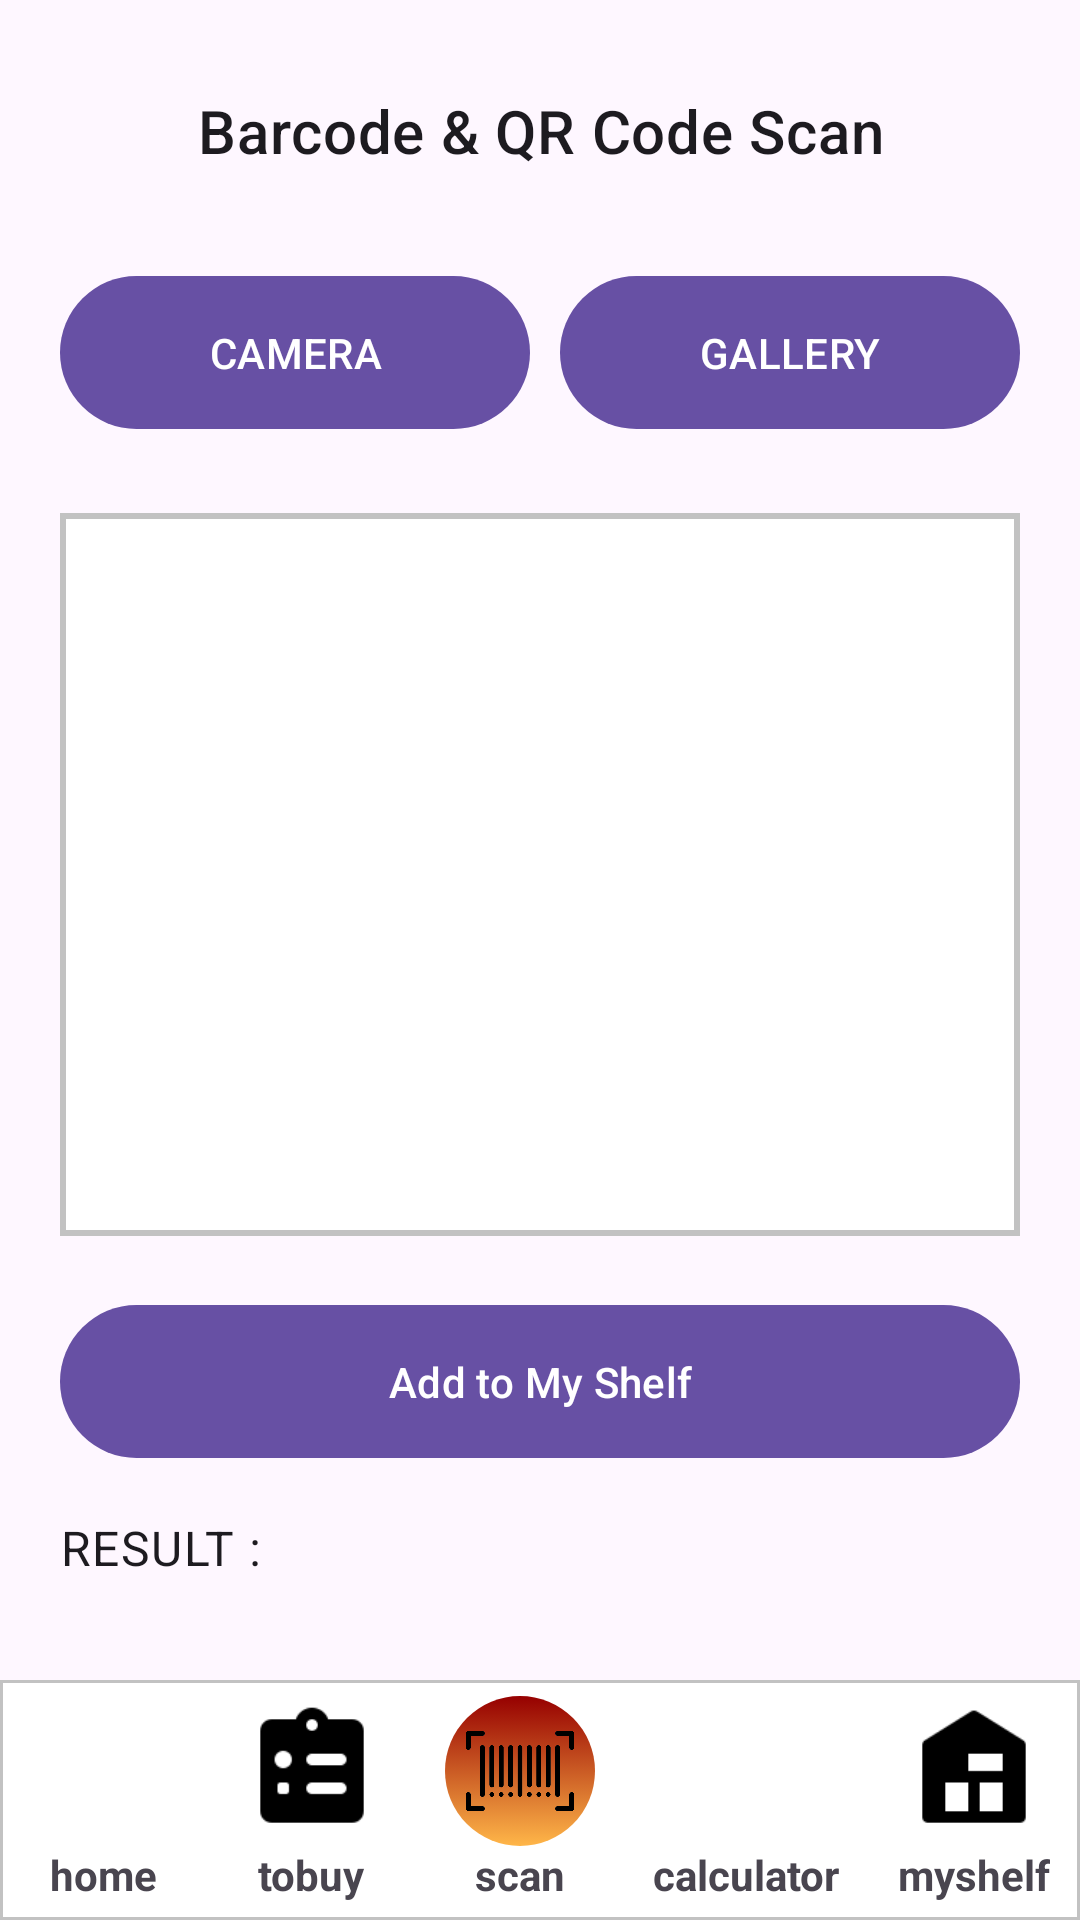

Write the Android layout XML for this screen, with the resource values it uses.
<!-- AndroidManifest.xml: application theme Theme.ReadingWarehouse -->
<!-- res/layout/scanbar.xml -->
<?xml version="1.0" encoding="utf-8"?>
<androidx.constraintlayout.widget.ConstraintLayout xmlns:android="http://schemas.android.com/apk/res/android"
    xmlns:app="http://schemas.android.com/apk/res-auto"
    xmlns:tools="http://schemas.android.com/tools"
    android:layout_width="match_parent"
    android:layout_height="match_parent"
    tools:context=".MainActivity">

    <LinearLayout
        android:layout_width="match_parent"
        android:layout_height="wrap_content"
        android:padding="20dp"
        app:layout_constraintLeft_toLeftOf="parent"
        app:layout_constraintRight_toRightOf="parent"
        app:layout_constraintTop_toTopOf="parent"
        android:orientation="vertical">

        <Space
            android:layout_width="match_parent"
            android:layout_height="10dp" />

        <TextView
            style="@style/TextAppearance.MaterialComponents.Headline6"
            android:layout_width="match_parent"
            android:layout_height="48dp"
            android:text="Barcode &amp; QR Code Scan"
            android:textAlignment="center"
            android:layout_gravity="center" />

        <LinearLayout
            android:layout_width="match_parent"
            android:layout_height="83dp"
            android:layout_marginTop="10dp"
            android:orientation="horizontal">

            <com.google.android.material.button.MaterialButton
                android:id="@+id/cameraBtn"
                android:layout_width="339dp"
                android:layout_height="59dp"
                android:layout_marginEnd="5dp"
                android:layout_weight="1"
                android:text="CAMERA" />

            <com.google.android.material.button.MaterialButton
                android:id="@+id/galleryBtn"
                android:layout_width="336dp"
                android:layout_height="59dp"
                android:layout_marginStart="5dp"
                android:layout_weight="1"
                android:text="GALLERY" />

        </LinearLayout>

        <ImageView
            android:id="@+id/imageIv"
            android:layout_width="match_parent"
            android:layout_height="241dp"
            android:adjustViewBounds="true"
            android:background="@drawable/border"
            android:paddingLeft="2dp"
            android:paddingRight="2dp"/>

        <Space
            android:layout_width="match_parent"
            android:layout_height="19dp" />

        <com.google.android.material.button.MaterialButton
            android:id="@+id/scanBtn"
            android:layout_width="match_parent"
            android:layout_height="59dp"
            android:text="Add to My Shelf" />

        <Space
            android:layout_width="match_parent"
            android:layout_height="15dp" />

        <TextView
            style="@style/TextAppearance.MaterialComponents.Body1"
            android:layout_width="match_parent"
            android:layout_height="wrap_content"
            android:text="RESULT :" />

        <TextView
            android:id="@+id/resultTv"
            android:layout_width="match_parent"
            android:layout_height="98dp" />

    </LinearLayout>

    <include layout="@layout/nav_menu" />

</androidx.constraintlayout.widget.ConstraintLayout>
<!-- res/layout/nav_menu.xml (included above) -->
<?xml version="1.0" encoding="utf-8"?>
<androidx.constraintlayout.widget.ConstraintLayout xmlns:android="http://schemas.android.com/apk/res/android"
    xmlns:app="http://schemas.android.com/apk/res-auto"
    xmlns:tools="http://schemas.android.com/tools"
    android:layout_width="match_parent"
    android:layout_height="match_parent"
    tools:context=".MainActivity">

    <RelativeLayout
        android:layout_width="match_parent"
        android:layout_height="match_parent">

        <LinearLayout
            android:layout_width="match_parent"
            android:layout_height="80dp"
            android:layout_alignParentBottom="true"
            android:paddingVertical="5dp"
            android:gravity="center"
            android:background="@drawable/nav_border"
            android:orientation="horizontal">

            <LinearLayout
                android:layout_width="wrap_content"
                android:layout_height="wrap_content"
                android:gravity="center"
                android:layout_weight="1"
                android:orientation="vertical">

                <ImageButton
                    android:id="@+id/home_nav"
                    android:layout_width="50dp"
                    android:layout_height="50dp"
                    android:adjustViewBounds="true"
                    android:padding="2dp"
                    android:scaleType="fitCenter"
                    android:src="@drawable/home"
                    android:background="@color/white"/>

                <TextView
                    android:layout_width="wrap_content"
                    android:layout_height="match_parent"
                    android:text="home"
                    android:textStyle="bold|normal"/>

            </LinearLayout>

            <LinearLayout
                android:layout_width="wrap_content"
                android:layout_height="wrap_content"
                android:gravity="center"
                android:layout_weight="1"
                android:orientation="vertical">

                <ImageButton
                    android:id="@+id/tobuy_nav"
                    android:layout_width="50dp"
                    android:layout_height="50dp"
                    android:adjustViewBounds="true"
                    android:padding="2dp"
                    android:scaleType="fitCenter"
                    android:background="@color/white"
                    android:src="@drawable/tobuylist" />

                <TextView
                    android:layout_width="wrap_content"
                    android:layout_height="match_parent"
                    android:text="tobuy"
                    android:textStyle="bold|normal"/>

            </LinearLayout>

            <LinearLayout
                android:layout_width="wrap_content"
                android:layout_height="wrap_content"
                android:layout_weight="1"
                android:gravity="center"
                android:orientation="vertical">

                <ImageButton
                    android:id="@+id/scan_nav"
                    android:layout_width="50dp"
                    android:layout_height="50dp"
                    android:adjustViewBounds="true"
                    android:background="@drawable/scan_button"
                    android:padding="7dp"
                    android:scaleType="fitCenter"
                    android:src="@drawable/barcode" />

                <TextView
                    android:layout_width="wrap_content"
                    android:layout_height="wrap_content"
                    android:text="scan"
                    android:textStyle="bold|normal" />

            </LinearLayout>

            <LinearLayout
                android:layout_width="wrap_content"
                android:layout_height="wrap_content"
                android:gravity="center"
                android:layout_weight="1"
                android:orientation="vertical">

                <ImageButton
                    android:id="@+id/cal_nav"
                    android:layout_width="50dp"
                    android:layout_height="50dp"
                    android:adjustViewBounds="true"
                    android:scaleType="fitCenter"
                    android:background="@color/white"
                    android:src="@drawable/calculator" />

                <TextView
                    android:layout_width="wrap_content"
                    android:layout_height="match_parent"
                    android:text="calculator"
                    android:textStyle="bold|normal"/>

            </LinearLayout>

            <LinearLayout
                android:layout_width="wrap_content"
                android:layout_height="wrap_content"
                android:gravity="center"
                android:layout_weight="1"
                android:orientation="vertical">

                <ImageButton
                    android:id="@+id/myshelf_nav"
                    android:layout_width="50dp"
                    android:layout_height="50dp"
                    android:adjustViewBounds="true"
                    android:padding="2dp"
                    android:scaleType="fitCenter"
                    android:background="@color/white"
                    android:src="@drawable/myshelf" />

                <TextView
                    android:layout_width="wrap_content"
                    android:layout_height="match_parent"
                    android:text="myshelf"
                    android:textStyle="bold|normal"/>

            </LinearLayout>

        </LinearLayout>

    </RelativeLayout>

</androidx.constraintlayout.widget.ConstraintLayout>
<!-- resources referenced by this layout -->
<resources>
  <color name="white">#FFFFFFFF</color>
  <!-- drawable barcode: png bitmap (drawable, 13283 bytes) -->
  <!-- drawable border (drawable) -->
  <?xml version="1.0" encoding="UTF-8"?>
  <shape xmlns:android="http://schemas.android.com/apk/res/android">
      <solid
          android:color="#FFFFFF" />
      <stroke
          android:width="2dp"
          android:color="#C2C2C2" />
      <padding
          android:left="2dp"
          android:top="2dp"
          android:right="2dp"
          android:bottom="2dp" />
  </shape>
  <!-- drawable myshelf: png bitmap (drawable, 630 bytes) -->
  <!-- drawable nav_border (drawable) -->
  <layer-list xmlns:android="http://schemas.android.com/apk/res/android">
      
      <item android:drawable="@color/white" />
  
      
      <item>
          <shape android:shape="rectangle">
              <stroke
                  android:width="1dp"
                  android:color="#C2C2C2" /> 
          </shape>
      </item>
  </layer-list>
  <!-- drawable scan_button (drawable) -->
  <?xml version="1.0" encoding="utf-8"?>
  <selector xmlns:android="http://schemas.android.com/apk/res/android">
      <item android:state_pressed="false">
          <shape android:shape="oval">
              <gradient
                  android:angle="90"
                  android:startColor="#CCFFA41B"
                  android:endColor="#960000"
                  android:type="linear" />
          </shape>
      </item>
  </selector>
  <!-- drawable tobuylist: png bitmap (drawable, 958 bytes) -->
  <style name="Theme.ReadingWarehouse" parent="Base.Theme.ReadingWarehouse" />
  <style name="Base.Theme.ReadingWarehouse" parent="Theme.Material3.DayNight.NoActionBar">
          
          
      </style>
</resources>
